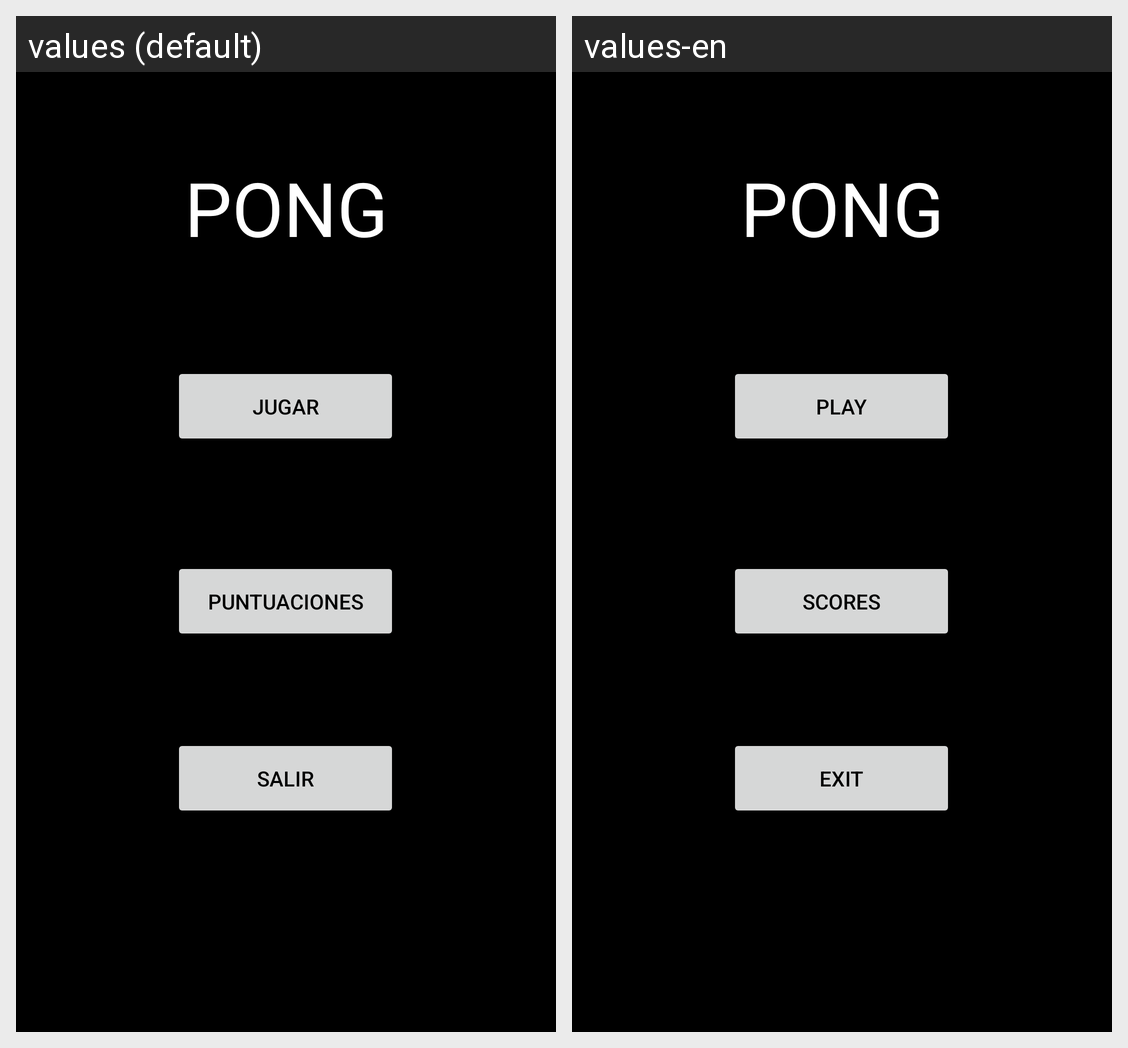

This grid shows one Android layout under two languages. Give, for every string resource on the screen, its name, the default text and each shown locale's text.
Android screen res/layout/fragment_main.xml rendered under 2 locales, left to right: values (default), values-en. Device: Nexus 5 (rendered at 1080×1920; each locale shown at half size, 540×960, under a caption strip naming it); theme Theme.PMDM_DAM_Proyecto.
Strings drawn on this screen, with the default value and each locale's value (text and hints the layout hard-codes, and strings that could not be matched under every locale, appear in the picture but are not listed):

title
  values: PONG
  values-en: PONG

play
  values: Jugar
  values-en: Play

exit
  values: Salir
  values-en: Exit

scores
  values: Puntuaciones
  values-en: Scores
